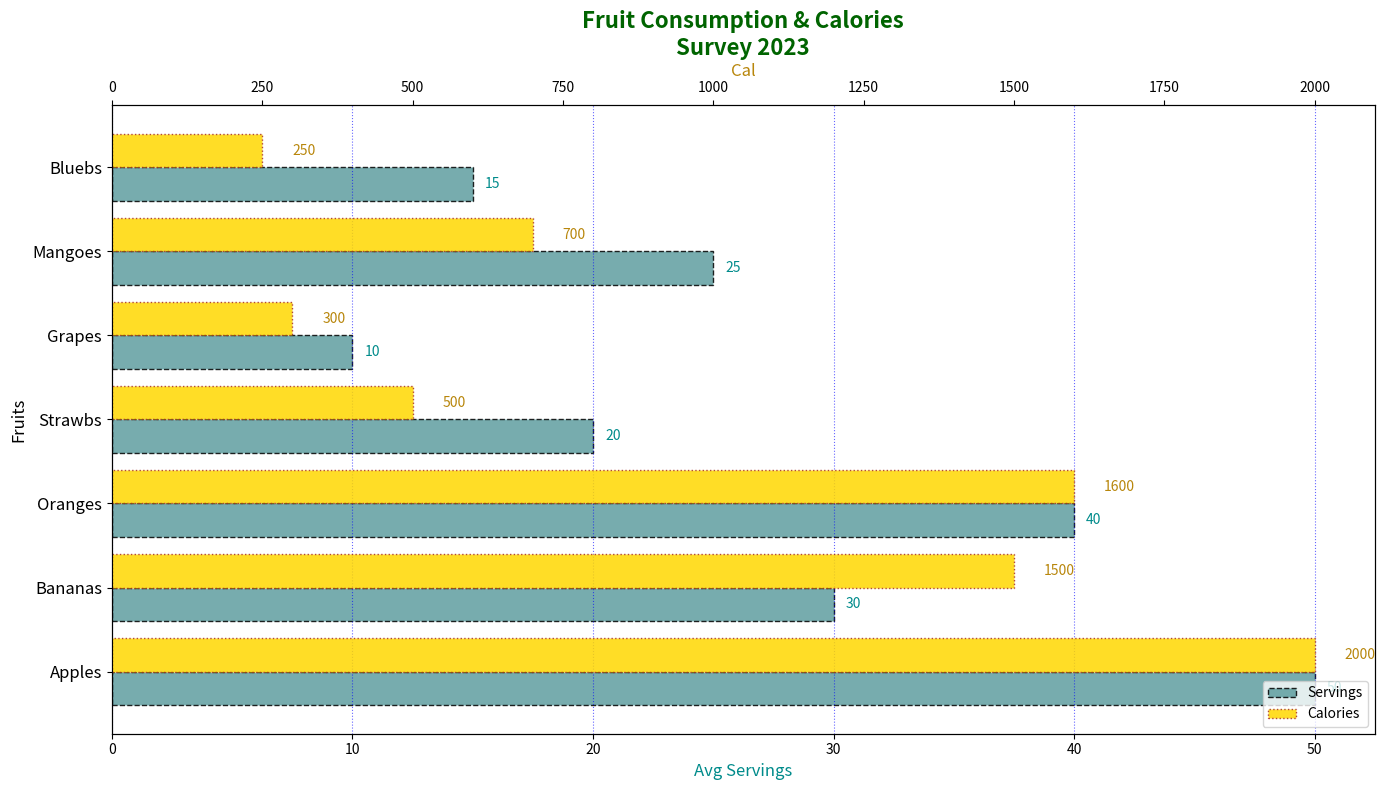

Write the Python code that produced this figure.
import matplotlib.pyplot as plt
import numpy as np

fruits = ['Apples', 'Bananas', 'Oranges', 'Strawbs', 'Grapes', 'Mangoes', 'Bluebs']
consumption_data = [50, 30, 40, 20, 10, 25, 15]
calories_data = [2000, 1500, 1600, 500, 300, 700, 250]

fig, ax1 = plt.subplots(figsize=(14, 8))

y_pos = np.arange(len(fruits))
bar_height = 0.4

bars1 = ax1.barh(y_pos, consumption_data, height=bar_height, color='#5F9EA0', edgecolor='black', linestyle='--', label='Servings', alpha=0.85)

ax2 = ax1.twiny()
bars2 = ax2.barh(y_pos + bar_height, calories_data, height=bar_height, color='#FFD700', edgecolor='brown', linestyle=':', label='Calories', alpha=0.85)

for bar in bars1:
    width = bar.get_width()
    ax1.text(width + 0.5, bar.get_y() + bar.get_height()/2, int(width), va='center', ha='left', fontsize=10, color='darkcyan')

for bar in bars2:
    width = bar.get_width()
    ax2.text(width + 50, bar.get_y() + bar.get_height()/2, int(width), va='center', ha='left', fontsize=10, color='darkgoldenrod')

plt.title('Fruit Consumption & Calories\nSurvey 2023', fontsize=16, fontweight='bold', color='darkgreen')
ax1.set_ylabel('Fruits', fontsize=12)
ax1.set_xlabel('Avg Servings', fontsize=12, color='darkcyan')
ax2.set_xlabel('Cal', fontsize=12, color='darkgoldenrod')

ax1.set_yticks(y_pos + bar_height / 2)
ax1.set_yticklabels(fruits, fontsize=12, rotation=0, ha='right')

bars = [bars1[0], bars2[0]]
legends = [bars1.get_label(), bars2.get_label()]
ax1.legend(bars, legends, loc='lower right')

ax1.xaxis.grid(True, linestyle=':', which='major', color='blue', alpha=0.6)

plt.tight_layout()
plt.show()
